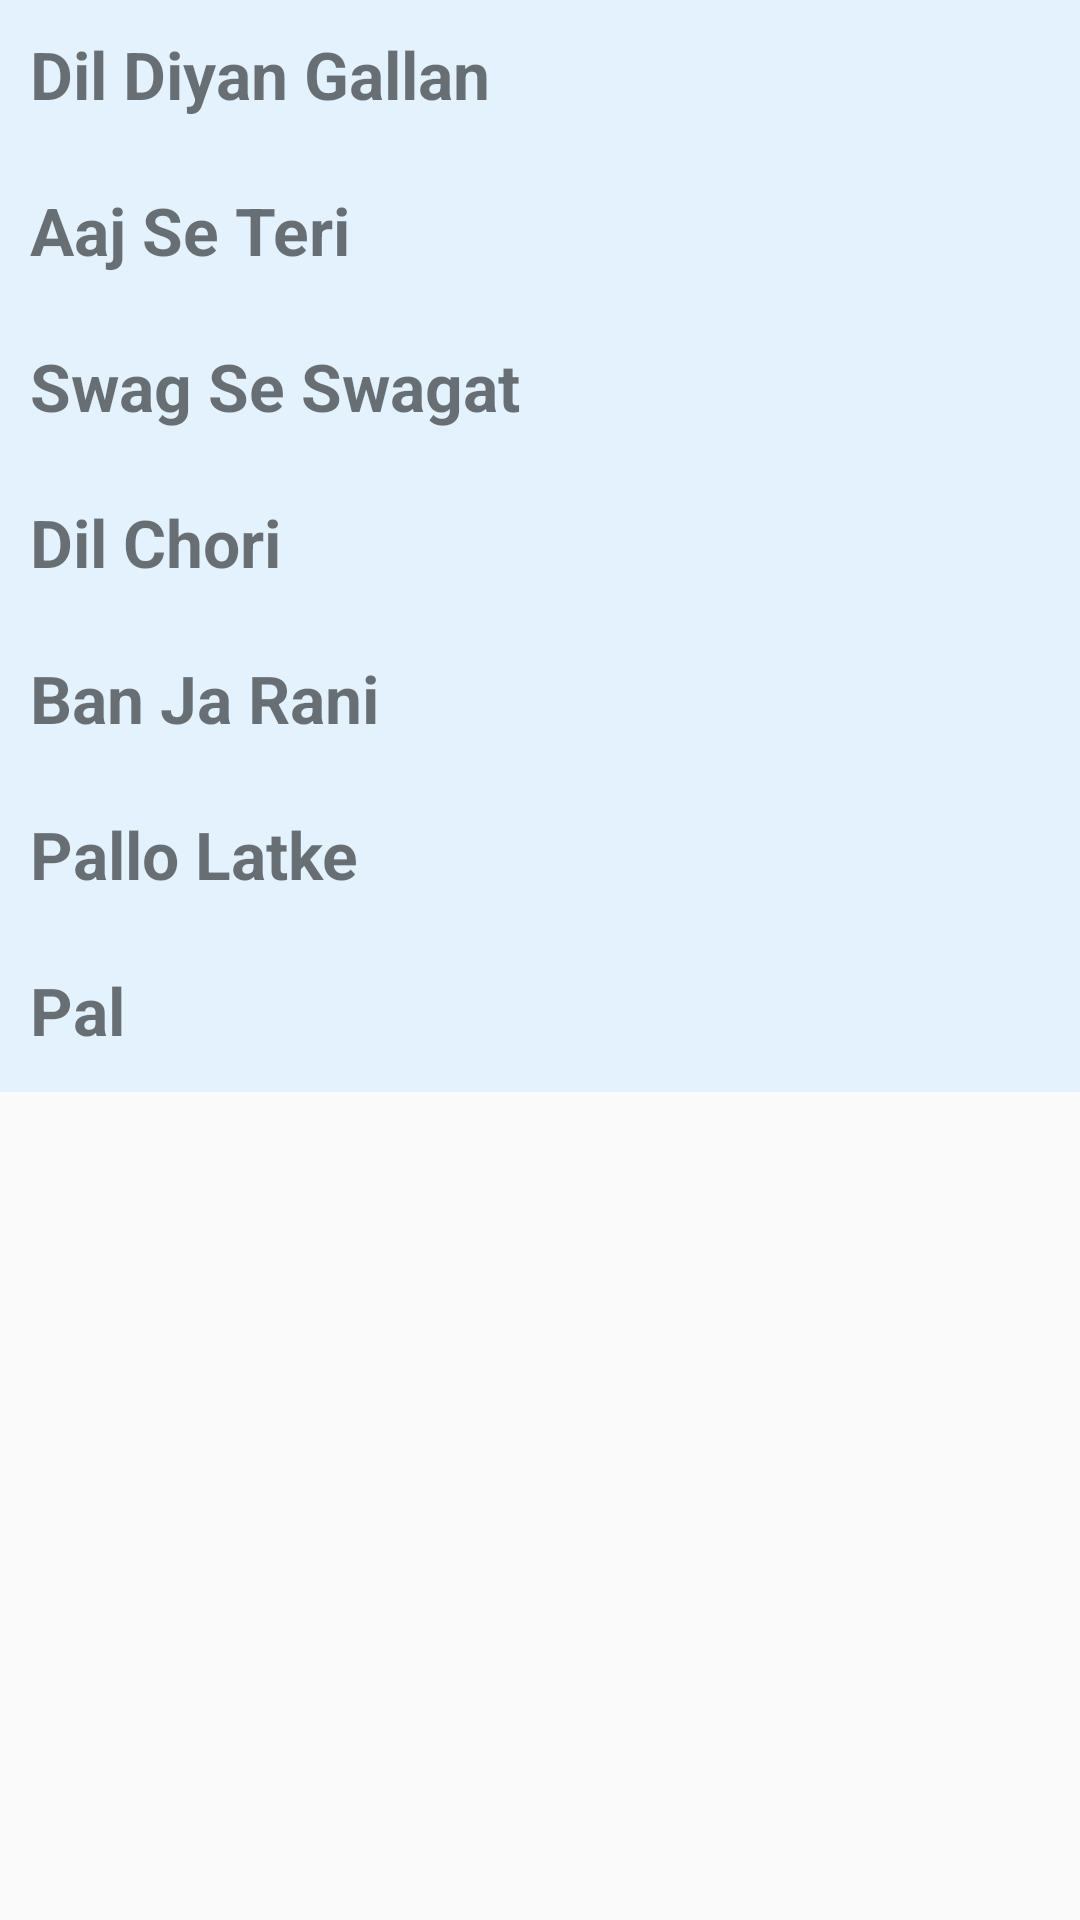

Produce the Android XML layout that renders to this screen, including the resource entries it uses.
<!-- AndroidManifest.xml: application theme AppTheme -->
<!-- res/layout/activity_hindi_playlist_details.xml -->
<?xml version="1.0" encoding="utf-8"?>
<ScrollView xmlns:android="http://schemas.android.com/apk/res/android"
    xmlns:tools="http://schemas.android.com/tools"
    android:layout_width="match_parent"
    android:layout_height="match_parent"
    tools:context="com.example.android.musicalstructureapp.HindiPlaylistDetailsActivity">

    <LinearLayout xmlns:android="http://schemas.android.com/apk/res/android"
        xmlns:tools="http://schemas.android.com/tools"
        android:layout_width="match_parent"
        android:layout_height="match_parent"
        android:background="#E3F2FD"
        android:orientation="vertical">

        <TextView
            style="@style/playlist_Details"
            android:text="@string/song_2" />

        <TextView
            style="@style/playlist_Details"
            android:text="@string/song_3" />

        <TextView
            style="@style/playlist_Details"
            android:text="@string/song_4" />

        <TextView
            style="@style/playlist_Details"
            android:text="@string/song_5" />

        <TextView
            style="@style/playlist_Details"
            android:text="@string/song_6" />

        <TextView
            style="@style/playlist_Details"
            android:text="@string/song_7" />

        <TextView
            style="@style/playlist_Details"
            android:text="@string/song_8" />


    </LinearLayout>
</ScrollView>
<!-- resources referenced by this layout -->
<resources>
  <string name="song_2">Dil Diyan Gallan</string>
  <string name="song_3">Aaj Se Teri</string>
  <string name="song_4">Swag Se Swagat</string>
  <string name="song_5">Dil Chori</string>
  <string name="song_6">Ban Ja Rani</string>
  <string name="song_7">Pallo Latke</string>
  <string name="song_8">Pal</string>
  <style name="playlist_Details">
          <item name="android:layout_width">match_parent</item>
          <item name="android:layout_height">32dp</item>
          <item name="android:layout_margin">10dp</item>
          <item name="android:gravity">left</item>
          <item name="android:textSize">22sp</item>
          <item name="android:textStyle">bold</item>
  
      </style>
  <style name="AppTheme" parent="Theme.AppCompat.Light.DarkActionBar">
          
          <item name="colorPrimary">@color/colorPrimary</item>
          <item name="colorPrimaryDark">@color/colorPrimaryDark</item>
          <item name="colorAccent">@color/colorAccent</item>
      </style>
  <!-- not gathered from this repository: default colours our renderer supplied (Android Studio template values) -->
  <color name="colorPrimary">#FF6200EE</color>
  <color name="colorPrimaryDark">#FF3700B3</color>
  <color name="colorAccent">#FF03DAC5</color>
</resources>
